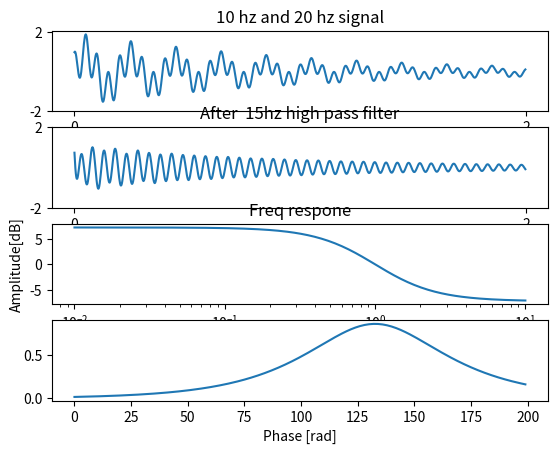

Generate this figure with matplotlib:
import numpy as np
import matplotlib.pyplot as plt
from scipy import signal
import cmath


# Generate a signal made up of 5 Hz and 20 Hz, sampled at 1 kHz
# 1second# from 0 to 1 generate 1000 samples for time.
t = np.linspace(0, 2, 1000, False)

sig = (np.sin(2 * np.pi * 5*t) + np.cos(2 * np.pi * 20*t)) * np.exp(-t)

fig, (first, second_magni, third, forth) = plt.subplots(4, 1)

first.plot(t, sig)
first.set_title("10 hz and 20 hz signal")
first.set_xticks([0, 2])
first.set_yticks([-2, 2])

sos = signal.butter(10,  15, 'highpass', output='sos', fs=1000)  # sos
[b, a] = signal.butter(4,  100, 'highpass', output='ba',
                       fs=1000)  # numerator and denominator
w, h = signal.freqs(b, a)


# sos = signal.butter(10,  15, 'lowpass', output='sos', fs=1000)
# sos = signal.butter(10, [10, 15], 'bandpass', output='sos', fs=1000)
# sos = signal.butter(10, [10, 15], 'bandstop', output='sos', fs=1000)
fsig = signal.sosfilt(sos, sig)

second_magni.plot(t, fsig)
second_magni.set_xticks([0, 2])
second_magni.set_yticks([-2, 2])
second_magni.set_title("After  15hz high pass filter")


# dB gain
third.semilogx(w, 20*np.log10(abs(h)))
third.set_title("Freq respone")
third.set_xlabel("Angular Freq[rad/sec]")
third.set_ylabel("Amplitude[dB]")

# phase
phase_li = []
for i in h:
    phase_li.append(cmath.phase(i))

forth.plot( phase_li)
forth.set_xlabel("")
forth.set_xlabel("Phase [rad]")


plt.show()

# order = 10, cutoff_freq= 15, sampling_freq= 1kHz

#  omega = w
# freq = h
#  w = 2pi* h
#  sin(2 pi w t)
